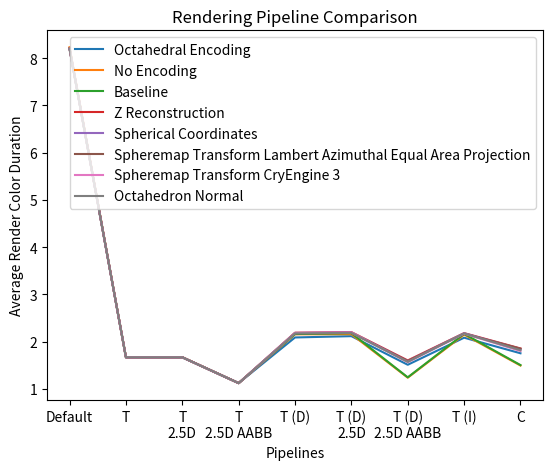

Here is the Python script that generated this plot:
import matplotlib.pyplot as plt
import numpy as np

names = [ 
    "Default",
    "T",
    "T\n2.5D",
    "T\n2.5D AABB",
    "T (D)",
    "T (D)\n2.5D",
    "T (D)\n2.5D AABB",
    "T (I)",
    "C",
    ]
# names = [ 
#     "D",
#     "TG",
#     "D T",
#     "TG T",
#     "D T\n2.5D",
#     "TG T\n2.5D",
#     "D T\n2.5D AABB",
#     "TG T\n2.5D AABB",
#     "D T (D)",
#     "TG T (D)",
#     "D T (D)\n2.5D",
#     "TG T (D)\n2.5D",
#     "D T (D)\n2.5D AABB",
#     "TG T (D)\n2.5D AABB",
#     "D T (I)",
#     "TG T (I)",
#     "D C",
#     "TG C"
#     ]
# names = [
#     "F",           
#     "F+",       
#     "F+\n2.5D",  
#     "F+\n2.5D AABB", 
#     "F C",      
#     "D",        
#     "D T",      
#     "D T\n2.5D", 
#     "D T\n2.5D AABB",    
#     "D T (D)",  
#     "D T (D)\n2.5D", 
#     "D T (D)\n2.5D AABB",    
#     "D T (I)",  
#     "D C"
#     ]
# values = [
#     # 8.209077,   # D
#     1.682100,   # D T
#     1.681776,   # D T 2.5D
#     1.515849,   # D T 2.5D AABB
#     2.090744,   # D T (D)
#     2.089511,   # D T (D) 2.5D
#     1.393780,   # D T (D) 2.5D AABB
#     2.084804,   # D T (I)
#     # 1.769133,   # D C
#     ]
tg_values = [
    8.211464,   # TG
    1.664077,   # TG T
    1.664029,   # TG T 2.5D
    1.119404,   # TG T 2.5D AABB
    2.085664,   # TG T (D)
    2.113276,   # TG T (D) 2.5D
    1.507164,   # TG T (D) 2.5D AABB
    2.080627,   # TG T (I)
    1.750668    # TG C
    ]
tg_no_encoding_values = [
    8.234797,   # TG
    1.667105,   # TG T
    1.666793,   # TG T 2.5D
    1.118585,   # TG T 2.5D AABB
    2.151803,   # TG T (D)
    2.154772,   # TG T (D) 2.5D
    1.233719,   # TG T (D) 2.5D AABB
    2.146020,   # TG T (I)
    1.491016    # TG C
    ]
tg_baseline_values = [
    8.209352,   # TG
    1.665960,   # TG T
    1.665793,   # TG T 2.5D
    1.118040,   # TG T 2.5D AABB
    2.158047,   # TG T (D)
    2.176823,   # TG T (D) 2.5D
    1.240896,   # TG T (D) 2.5D AABB
    2.162056,   # TG T (I)
    1.500584    # TG C
    ]
tg_z_reconstruction_values = [
    8.209931,   # TG
    1.666533,   # TG T
    1.666285,   # TG T 2.5D
    1.118264,   # TG T 2.5D AABB
    2.186131,   # TG T (D)
    2.198671,   # TG T (D) 2.5D
    1.598976,   # TG T (D) 2.5D AABB
    2.177671,   # TG T (I)
    1.852808    # TG C
    ]
tg_spherical_coordinates_values = [
    8.197291,   # TG
    1.665541,   # TG T
    1.665113,   # TG T 2.5D
    1.117660,   # TG T 2.5D AABB
    2.181943,   # TG T (D)
    2.192119,   # TG T (D) 2.5D
    1.584948,   # TG T (D) 2.5D AABB
    2.173884,   # TG T (I)
    1.839617    # TG C
    ]
tg_spheremap_transform_lambert_values = [
    8.193958,   # TG
    1.666260,   # TG T
    1.666126,   # TG T 2.5D
    1.118070,   # TG T 2.5D AABB
    2.173446,   # TG T (D)
    2.181421,   # TG T (D) 2.5D
    1.585084,   # TG T (D) 2.5D AABB
    2.164590,   # TG T (I)
    1.847332    # TG C
    ]
tg_spheremap_transform_cryengine3_values = [
    8.202695,   # TG
    1.665433,   # TG T
    1.665055,   # TG T 2.5D
    1.117617,   # TG T 2.5D AABB
    2.179815,   # TG T (D)
    2.190826,   # TG T (D) 2.5D
    1.561808,   # TG T (D) 2.5D AABB
    2.167354,   # TG T (I)
    1.798816    # TG C
    ]
tg_octahedron_values = [
    8.200518,   # TG
    1.665899,   # TG T
    1.665570,   # TG T 2.5D
    1.118115,   # TG T 2.5D AABB
    2.172507,   # TG T (D)
    2.182505,   # TG T (D) 2.5D
    1.568208,   # TG T (D) 2.5D AABB
    2.171357,   # TG T (I)
    1.815390    # TG C
    ]
# values = [
#     8.209077,   # D
#     8.211464,   # TG
#     1.682100,   # D T
#     1.664077,   # TG T
#     1.681776,   # D T 2.5D
#     1.664029,   # TG T 2.5D
#     1.515849,   # D T 2.5D AABB
#     1.119404,   # TG T 2.5D AABB
#     2.090744,   # D T (D)
#     2.085664,   # TG T (D)
#     2.089511,   # D T (D) 2.5D
#     2.113276,   # TG T (D) 2.5D
#     1.393780,   # D T (D) 2.5D AABB
#     1.507164,   # TG T (D) 2.5D AABB
#     2.084804,   # D T (I)
#     2.080627,   # TG T (I)
#     1.769133,   # D C
#     1.750668    # TG C
#     ]
# values = [
#     12.198572,  # F 
#     1.854335,   # F+
#     1.854223,   # F+ 2.5D
#     1.274360,   # F+ 2.5D AABB
#     1.664561,   # F C
#     8.226697,   # D
#     1.499764,   # D T
#     1.497912,   # D T 2.5D
#     1.065416,   # D T 2.5D AABB
#     1.62623,    # D T (D)
#     1.644286,   # D T (D) 2.5D
#     1.191772,   # D T (D) 2.5D AABB
#     1.658505,   # D T (I)
#     1.385281    # D C
#     ]

# plt.bar(names, values)
# plt.plot(names, values, label="Killzone")
# plt.plot(names, tg_values, label="Thin GBuffer")
plt.plot(names, tg_values, label="Octahedral Encoding")
plt.plot(names, tg_no_encoding_values, label="No Encoding")
plt.plot(names, tg_baseline_values, label="Baseline")
plt.plot(names, tg_z_reconstruction_values, label="Z Reconstruction")
plt.plot(names, tg_spherical_coordinates_values, label="Spherical Coordinates")
plt.plot(names, tg_spheremap_transform_lambert_values, label="Spheremap Transform Lambert Azimuthal Equal Area Projection")
plt.plot(names, tg_spheremap_transform_cryengine3_values, label="Spheremap Transform CryEngine 3")
plt.plot(names, tg_octahedron_values, label="Octahedron Normal")
plt.legend()
plt.xlabel("Pipelines")
plt.ylabel("Average Render Color Duration")
plt.title(label="Rendering Pipeline Comparison")
plt.show()